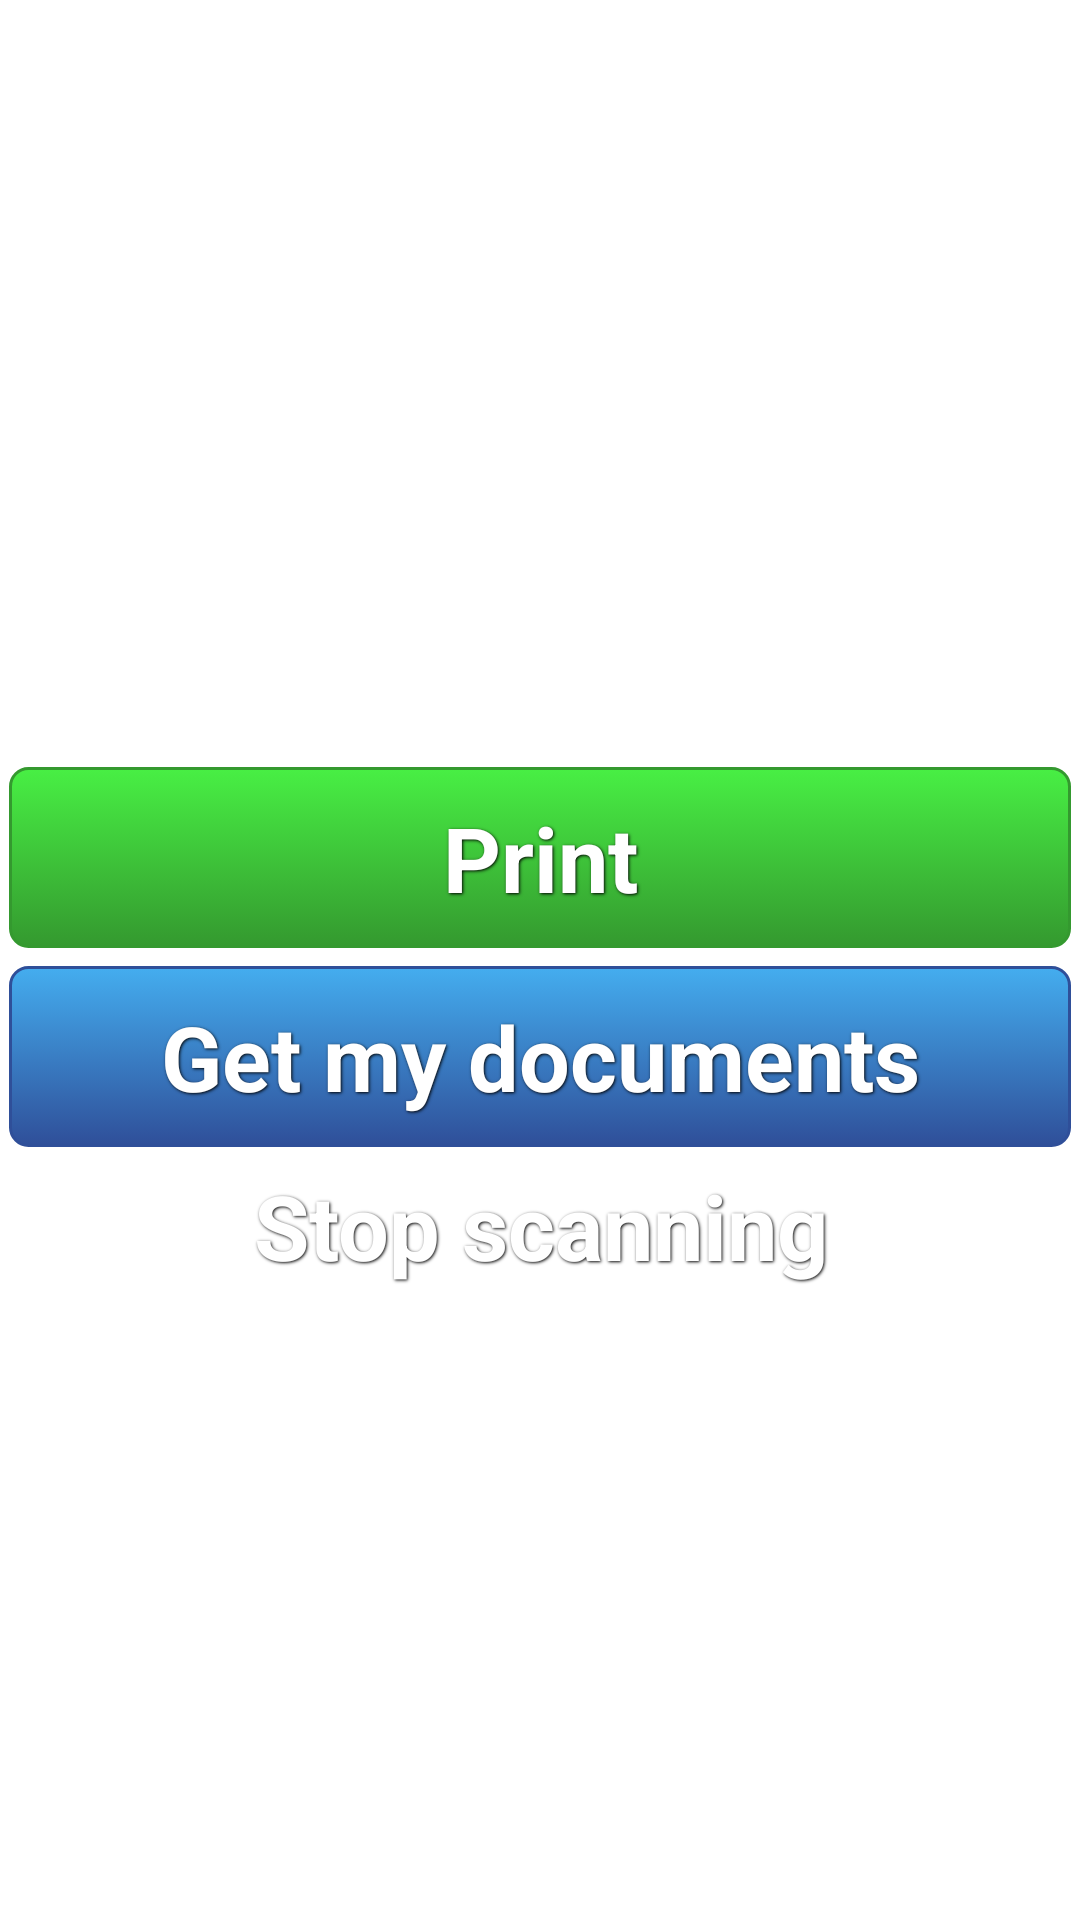

Write the Android layout XML for this screen, with the resource values it uses.
<!-- AndroidManifest.xml: application theme AppTheme -->
<!-- res/layout/activity_main.xml -->
<LinearLayout xmlns:android="http://schemas.android.com/apk/res/android"
    android:id="@+id/mainlayout"
    android:layout_width="match_parent"
    android:layout_height="match_parent"
    android:gravity="center_vertical"
    android:orientation="vertical">
    
	<TextView
	    android:id="@+id/statusLabel"
	    android:layout_width="match_parent"
	    android:layout_height="wrap_content"
	    android:gravity="center_horizontal"
	    android:textSize="18sp"
	    android:typeface="sans"
	    android:paddingBottom="20dp"/>
	
	<Button
	    android:id="@+id/printButton"
        android:background="@drawable/green_gradient_button"
        android:gravity="center_horizontal"
        android:text="Print"
        style="@style/gradient_button_text"  />
	
	<Button
	    android:id="@+id/startScanningButton"
	    android:background="@drawable/blue_gradient_button"
	    android:gravity="center_horizontal"
	    android:text="Get my documents"
	    style="@style/gradient_button_text" />
	
   <Button
        android:id="@+id/stopScanningButton"
        android:background="@drawable/red_gradient_button"
        android:gravity="center_horizontal"
        android:text="Stop scanning"
        style="@style/gradient_button_text" />

</LinearLayout>
<!-- resources referenced by this layout -->
<resources>
  <!-- drawable blue_gradient_button (drawable) -->
  <?xml version="1.0" encoding="utf-8" ?>
  <selector xmlns:android="http://schemas.android.com/apk/res/android">
    <item android:state_pressed="true" >
      <shape>
        <solid
            android:color="#44adef" />
        <stroke
            android:width="1dp"
            android:color="#2f4f99" />
        <corners
            android:radius="6dp" />
        <padding
            android:left="10dp"
            android:top="10dp"
            android:right="10dp"
            android:bottom="10dp" />
      </shape>
    </item>
    <item>
      <shape>
        <gradient
            android:startColor="#44adef"
            android:endColor="#2f4f99"
            android:angle="270" />
        <stroke
            android:width="1dp"
            android:color="#2f4f99" />
        <corners
            android:radius="6dp" />
        <padding
            android:left="10dp"
            android:top="10dp"
            android:right="10dp"
            android:bottom="10dp" />
      </shape>
    </item>
  </selector>
  <!-- drawable green_gradient_button (drawable) -->
  <?xml version="1.0" encoding="utf-8" ?>
  <selector xmlns:android="http://schemas.android.com/apk/res/android">
    <item android:state_pressed="true" >
      <shape>
        <solid
            android:color="#48ef44" />
        <stroke
            android:width="1dp"
            android:color="#34992f" />
        <corners
            android:radius="6dp" />
        <padding
            android:left="10dp"
            android:top="10dp"
            android:right="10dp"
            android:bottom="10dp" />
      </shape>
    </item>
    <item>
      <shape>
        <gradient
            android:startColor="#48ef44"
            android:endColor="#34992f"
            android:angle="270" />
        <stroke
            android:width="1dp"
            android:color="#34992f" />
        <corners
            android:radius="6dp" />
        <padding
            android:left="10dp"
            android:top="10dp"
            android:right="10dp"
            android:bottom="10dp" />
      </shape>
    </item>
  </selector>
  <style name="gradient_button_text">
  		<item name="android:layout_width">fill_parent</item>
  		<item name="android:layout_height">wrap_content</item>
  		<item name="android:textColor">#ffffff</item>
  		<item name="android:gravity">center</item>
  		<item name="android:layout_margin">3dp</item>
  		<item name="android:textSize">30sp</item>
  		<item name="android:textStyle">bold</item>
  		<item name="android:shadowColor">#000000</item>
  		<item name="android:shadowDx">1</item>
  		<item name="android:shadowDy">1</item>
  		<item name="android:shadowRadius">2</item>
  	</style>
  <style name="AppTheme" parent="AppBaseTheme">
          
      </style>
  <style name="AppBaseTheme" parent="android:Theme.Light">
          
      </style>
</resources>
